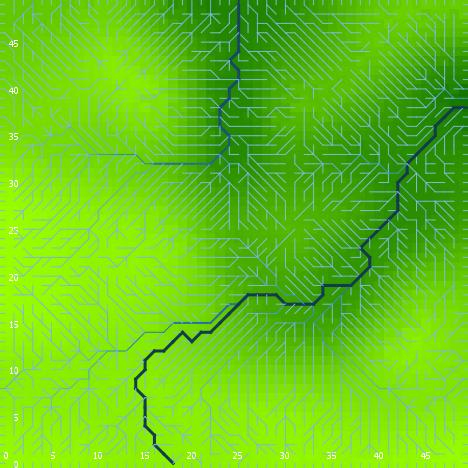

The file beside this chart, header and first rows:
export-world data (NetLogo 6.0.4)
land_05_withInitialEcologicalCommunity.n…
06/03/2020 18:13:58:986 +0100
RANDOM STATE
0 0 -1727483681 55 -0.6947895210025965 f…
GLOBALS
min-pxcor, max-pxcor, min-pycor, max-pycor, perspective, subject, nextIndex, directed-links, ticks, display-mode, ecol_brushfrequencyinflection, ecol_brushfrequencyrate, ecol_grassfrequencyinflection, ecol_grassfrequencyrate, ecol_woodfrequencyinflection, ecol_woodfrequencyrate, elevationdistribution, elev_algorithm-style, elev_featureanglerange, elev_inversioniterations, elev_noise, elev_numdepressions, elev_numprotuberances, elev_numranges
0, 49, 0, 49, 0, nobody, 2600, "UNDIRECTED", -1, "elevation (m)", 9.305, 0.07178, 0.7894, 0.06195, 48.49, 0.09402, [7.564870709551544 8.30669618493386 8.32…, "C#", 12.34, 1.101, 0.3921, 7, 3, 63
TURTLES
who, color, heading, xcor, ycor, shape, label, label-color, breed, hidden?, size, pen-size, pen-mode, numpoints
0, 15, 196, 47, 20, "default", "", 9.9, {breed flowholders}, true, 1, 1, "up", 
1, 55, 193, 36, 9, "default", "", 9.9, {breed flowholders}, true, 1, 1, "up", 
2, 45, 93, 38, 39, "default", "", 9.9, {breed flowholders}, true, 1, 1, "up", 
3, 135, 266, 24, 35, "default", "", 9.9, {breed flowholders}, true, 1, 1, "up", 
4, 45, 133, 10, 22, "default", "", 9.9, {breed flowholders}, true, 1, 1, "up", 
5, 97, 270, 0, 17, "line half", "", 9.9, {breed flowholders}, false, 1, 1, "up", 
6, 55, 333, 14, 19, "default", "", 9.9, {breed flowholders}, true, 1, 1, "up", 
7, 15, 212, 44, 14, "default", "", 9.9, {breed flowholders}, true, 1, 1, "up", 
8, 55, 344, 26, 47, "default", "", 9.9, {breed flowholders}, true, 1, 1, "up", 
9, 15, 249, 42, 28, "default", "", 9.9, {breed flowholders}, true, 1, 1, "up", 
10, 15, 173, 25, 19, "default", "", 9.9, {breed flowholders}, true, 1, 1, "up", 
11, 105, 81, 4, 30, "default", "", 9.9, {breed flowholders}, true, 1, 1, "up", 
12, 5, 307, 18, 38, "default", "", 9.9, {breed flowholders}, true, 1, 1, "up", 
13, 115, 285, 33, 42, "default", "", 9.9, {breed flowholders}, true, 1, 1, "up", 
14, 97, 90, 49, 5, "line half", "", 9.9, {breed flowholders}, false, 1, 1, "up", 
15, 25, 162, 31, 33, "default", "", 9.9, {breed flowholders}, true, 1, 1, "up", 
16, 75, 97, 5, 6, "default", "", 9.9, {breed flowholders}, true, 1, 1, "up", 
17, 135, 93, 17, 30, "default", "", 9.9, {breed flowholders}, true, 1, 1, "up", 
18, 5, 269, 21, 13, "default", "", 9.9, {breed flowholders}, true, 1, 1, "up", 
19, 115, 1, 31, 32, "default", "", 9.9, {breed flowholders}, true, 1, 1, "up", 
20, 125, 24, 14, 3, "default", "", 9.9, {breed flowholders}, true, 1, 1, "up", 
21, 105, 217, 11, 20, "default", "", 9.9, {breed flowholders}, true, 1, 1, "up", 
22, 97, 270, 0, 38, "line half", "", 9.9, {breed flowholders}, false, 1, 1, "up", 
23, 85, 157, 43, 37, "default", "", 9.9, {breed flowholders}, true, 1, 1, "up", 
24, 135, 187, 27, 28, "default", "", 9.9, {breed flowholders}, true, 1, 1, "up", 
25, 65, 284, 45, 33, "default", "", 9.9, {breed flowholders}, true, 1, 1, "up", 
26, 65, 183, 1, 8, "default", "", 9.9, {breed flowholders}, true, 1, 1, "up", 
27, 65, 286, 13, 39, "default", "", 9.9, {breed flowholders}, true, 1, 1, "up", 
28, 35, 244, 22, 27, "default", "", 9.9, {breed flowholders}, true, 1, 1, "up", 
29, 65, 55, 20, 41, "default", "", 9.9, {breed flowholders}, true, 1, 1, "up", 
30, 35, 78, 48, 7, "default", "", 9.9, {breed flowholders}, true, 1, 1, "up", 
31, 115, 307, 32, 8, "default", "", 9.9, {breed flowholders}, true, 1, 1, "up", 
32, 96.96, 90, 49, 16, "line half", "", 9.9, {breed flowholders}, false, 1, 1, "up", 
33, 85, 260, 20, 10, "default", "", 9.9, {breed flowholders}, true, 1, 1, "up", 
34, 55, 127, 20, 25, "default", "", 9.9, {breed flowholders}, true, 1, 1, "up", 
35, 115, 54, 8, 34, "default", "", 9.9, {breed flowholders}, true, 1, 1, "up", 
36, 5, 101, 15, 21, "default", "", 9.9, {breed flowholders}, true, 1, 1, "up", 
37, 115, 46, 15, 15, "default", "", 9.9, {breed flowholders}, true, 1, 1, "up", 
38, 65, 256, 32, 33, "default", "", 9.9, {breed flowholders}, true, 1, 1, "up", 
39, 85, 316, 34, 37, "default", "", 9.9, {breed flowholders}, true, 1, 1, "up", 
40, 65, 38, 32, 2, "default", "", 9.9, {breed flowholders}, true, 1, 1, "up", 
41, 35, 297, 42, 41, "default", "", 9.9, {breed flowholders}, true, 1, 1, "up", 
42, 25, 96, 19, 41, "default", "", 9.9, {breed flowholders}, true, 1, 1, "up", 
43, 135, 8, 10, 37, "default", "", 9.9, {breed flowholders}, true, 1, 1, "up", 
44, 35, 301, 19, 22, "default", "", 9.9, {breed flowholders}, true, 1, 1, "up", 
45, 55, 208, 29, 47, "default", "", 9.9, {breed flowholders}, true, 1, 1, "up", 
46, 75, 287, 26, 15, "default", "", 9.9, {breed flowholders}, true, 1, 1, "up", 
47, 55, 8, 46, 27, "default", "", 9.9, {breed flowholders}, true, 1, 1, "up", 
48, 135, 277, 34, 38, "default", "", 9.9, {breed flowholders}, true, 1, 1, "up", 
49, 5, 83, 33, 12, "default", "", 9.9, {breed flowholders}, true, 1, 1, "up", 
50, 25, 353, 45, 24, "default", "", 9.9, {breed flowholders}, true, 1, 1, "up", 
... 8,999 more rows
